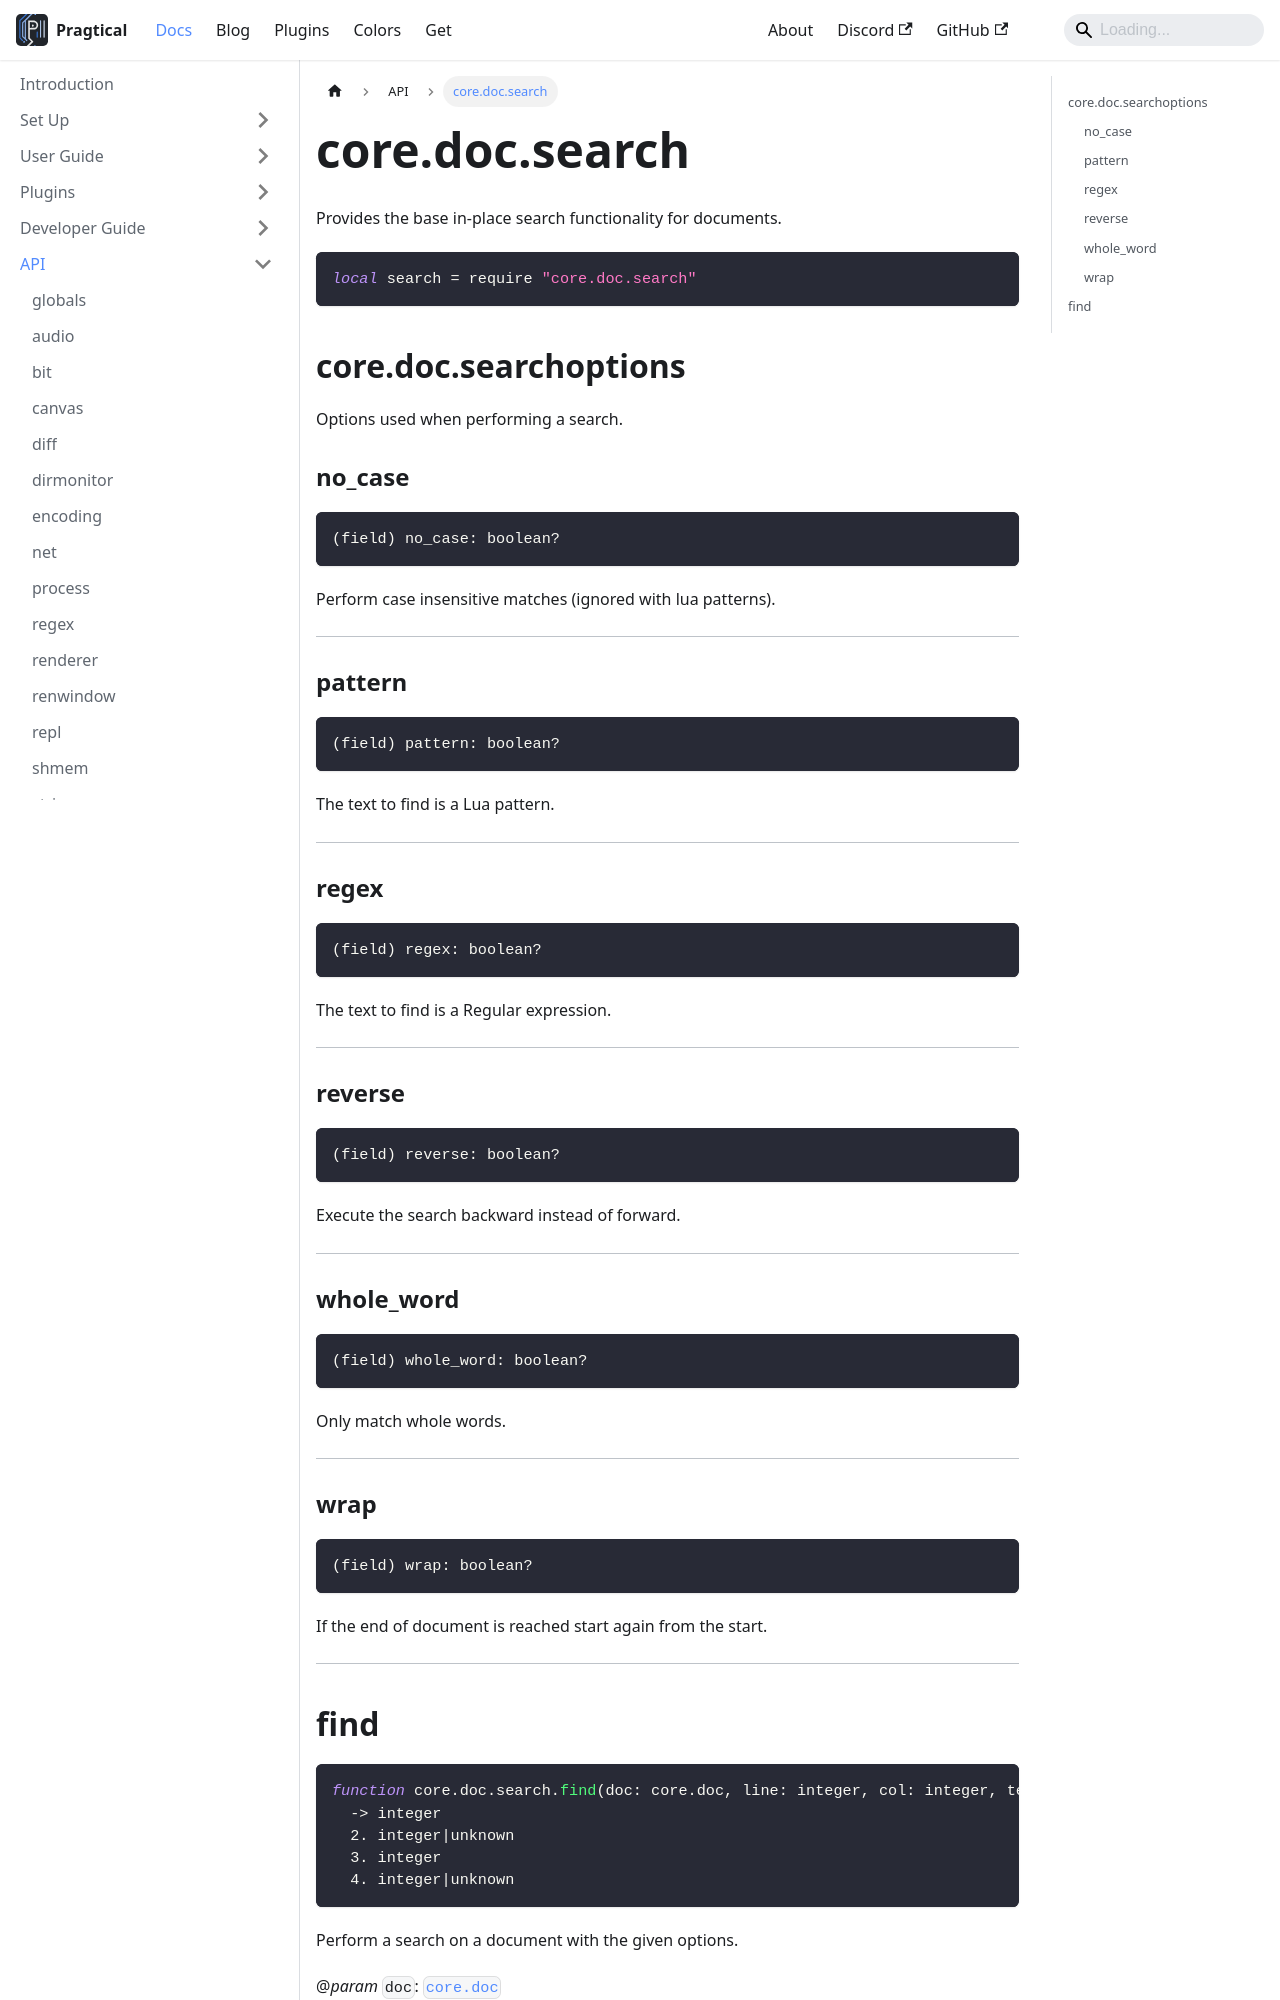

repository: pragtical/pragtical.github.io · page: docs/api/core.doc.search.html · generator: docusaurus

---
sidebar_position: 32
---

<!-- DO NOT EDIT: file generated with `pragtical gendocs` -->

# core.doc.search

Provides the base in-place search functionality for documents.

```lua
local search = require "core.doc.search"
```

## core.doc.searchoptions

Options used when performing a search.

### no_case

```lua
(field) no_case: boolean?
```

Perform case insensitive matches (ignored with lua patterns).

---

### pattern

```lua
(field) pattern: boolean?
```

The text to find is a Lua pattern.

---

### regex

```lua
(field) regex: boolean?
```

The text to find is a Regular expression.

---

### reverse

```lua
(field) reverse: boolean?
```

Execute the search backward instead of forward.

---

### whole_word

```lua
(field) whole_word: boolean?
```

Only match whole words.

---

### wrap

```lua
(field) wrap: boolean?
```

If the end of document is reached start again from the start.

---
